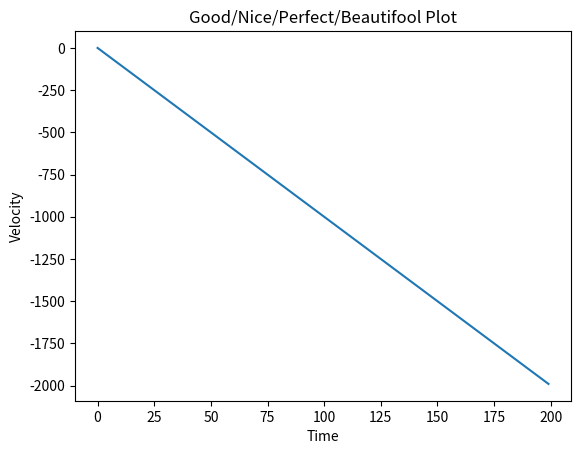

Here is the Python script that generated this plot:
import numpy as np
import matplotlib.pyplot as plt


def velocity(v0, a, t):
    return (v0 + a*t)

def displacement(s0, v0, a, t):
    return (s0 + v0*t + 0.5*a*t**2)

def main():
    v0 = 0
    t = np.arange(0,200,1)
    a = -10
    vel = velocity(v0, a, t)

    plt.plot(t, vel)
    plt.title('Good/Nice/Perfect/Beautifool Plot')
    plt.xlabel('Time')
    plt.ylabel('Velocity')
    plt.savefig('GoodPlot.pdf')


if __name__ == "__main__":
    main()
    
